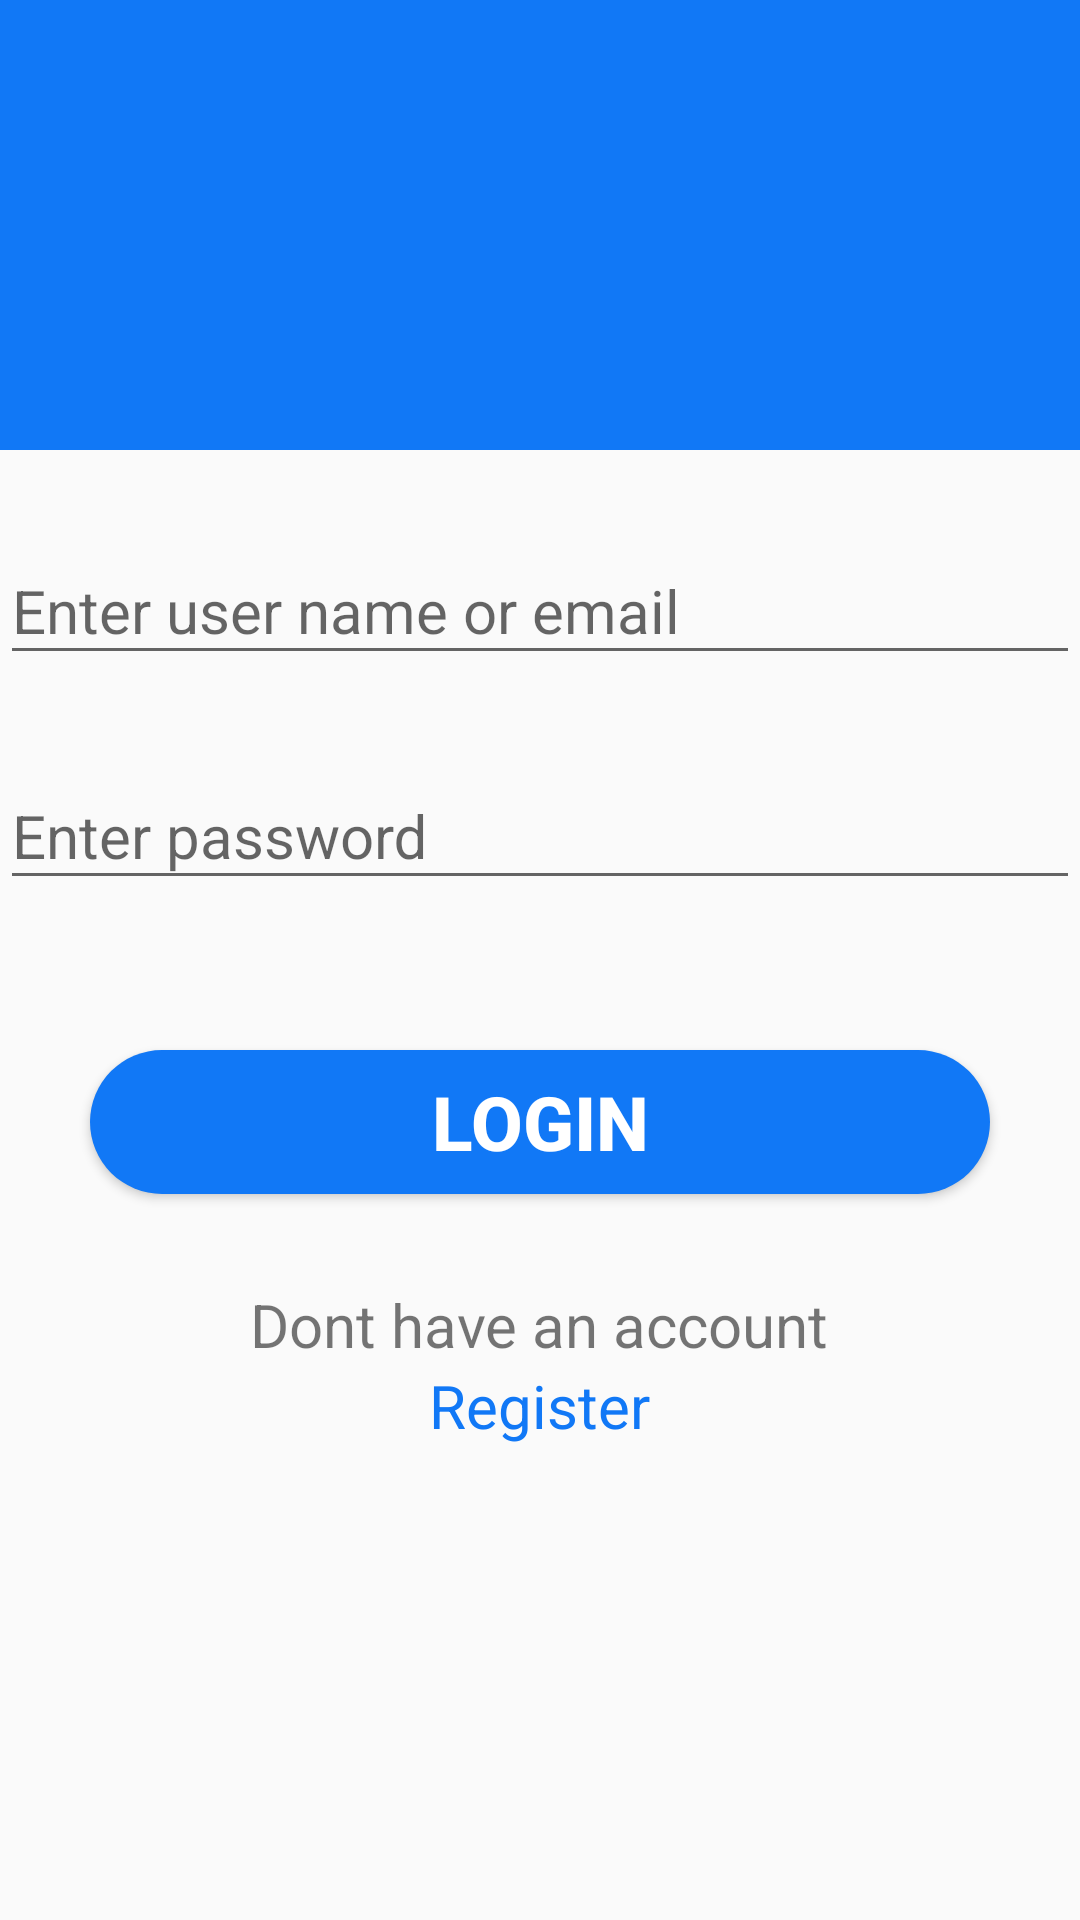

Reconstruct the res/layout file that produces this screen, plus the resources it refers to.
<!-- AndroidManifest.xml: application theme Theme.AppCompat.Light.NoActionBar -->
<!-- res/layout/activity_login_dating.xml -->
<?xml version="1.0" encoding="utf-8"?>
<LinearLayout xmlns:android="http://schemas.android.com/apk/res/android"
    xmlns:app="http://schemas.android.com/apk/res-auto"
    xmlns:tools="http://schemas.android.com/tools"
    android:layout_width="match_parent"
    android:layout_height="match_parent"
    android:layout_gravity="center_vertical"
    android:orientation="vertical"
    android:theme="@style/AlertDialog.AppCompat"
    tools:context=".MainActivity">


    <RelativeLayout
        android:layout_width="match_parent"
        android:layout_height="150dp"
        android:background="@color/mybackground">

    </RelativeLayout>

    <RelativeLayout
        android:layout_width="wrap_content"
        android:layout_height="wrap_content"
        android:layout_gravity="center_vertical">

        <android.support.design.widget.TextInputLayout
            android:layout_width="match_parent"
            android:layout_height="wrap_content"
            android:layout_marginTop="20sp"
            android:focusable="true"
            android:focusableInTouchMode="true"
            app:cardCornerRadius="100dp"
            app:cardElevation="10dp"
            app:hintAnimationEnabled="true">


            <EditText
                android:id="@+id/username"
                android:layout_width="match_parent"
                android:layout_height="wrap_content"
                android:hint="Enter user name or email"
                android:inputType="text"
                android:fitsSystemWindows="true"
                android:textSize="20dp" />

        </android.support.design.widget.TextInputLayout>

    </RelativeLayout>

    <android.support.design.widget.TextInputLayout
        android:layout_width="match_parent"
        android:layout_height="wrap_content"
        android:layout_marginTop="20sp"
        android:focusable="true"
        android:focusableInTouchMode="true"
        app:cardCornerRadius="60dp"
        app:cardElevation="5dp">

        <EditText
            android:id="@+id/password"
            android:layout_width="match_parent"
            android:layout_height="wrap_content"
            android:hint="Enter password"
            android:inputType="textPassword"
            android:textSize="20dp" />


    </android.support.design.widget.TextInputLayout>


    <Button
        android:id="@+id/login_btn"
        android:layout_width="300dp"
        android:layout_height="wrap_content"
        android:layout_gravity="center"
        android:layout_marginTop="50sp"
        android:background="@drawable/btn_register"
        android:text="Login"
        android:textAlignment="center"
        android:textColor="@color/white"
        android:textSize="25sp"
        android:textStyle="bold" />

    <LinearLayout
        android:layout_width="wrap_content"
        android:layout_height="wrap_content"
        android:layout_gravity="center"
        android:layout_marginTop="30dp"
        android:orientation="vertical">


        <LinearLayout
            android:layout_width="wrap_content"
            android:layout_height="wrap_content"
            android:layout_gravity="center">

            <TextView
                android:layout_width="wrap_content"
                android:layout_height="wrap_content"
                android:text="@string/dont_have_an_account"
                android:textSize="20dp" />

        </LinearLayout>

        <LinearLayout
            android:layout_width="wrap_content"
            android:layout_height="wrap_content"

            android:layout_gravity="center">

            <TextView
                android:id="@+id/txtregister"
                android:layout_width="wrap_content"
                android:layout_height="wrap_content"
                android:clickable="true"
                android:gravity="center"
                android:text="Register"
                android:textColor="@color/mybackground"
                android:textColorLink="@color/bluedark"
                android:textSize="20dp" />
        </LinearLayout>
    </LinearLayout>


</LinearLayout>
<!-- resources referenced by this layout -->
<resources>
  <color name="bluedark"> #2f333f</color>
  <color name="mybackground">#1178f6</color>
  <color name="white">#FFFFFF</color>
  <!-- drawable btn_register (drawable) -->
  <?xml version="1.0" encoding="utf-8"?>
  <shape xmlns:android="http://schemas.android.com/apk/res/android"
      android:shape="rectangle">
      <solid android:color="@color/mybackground"/>
      <corners android:radius="500sp"/>
  
  
  </shape>
  <string name="dont_have_an_account">Dont have an account</string>
</resources>
